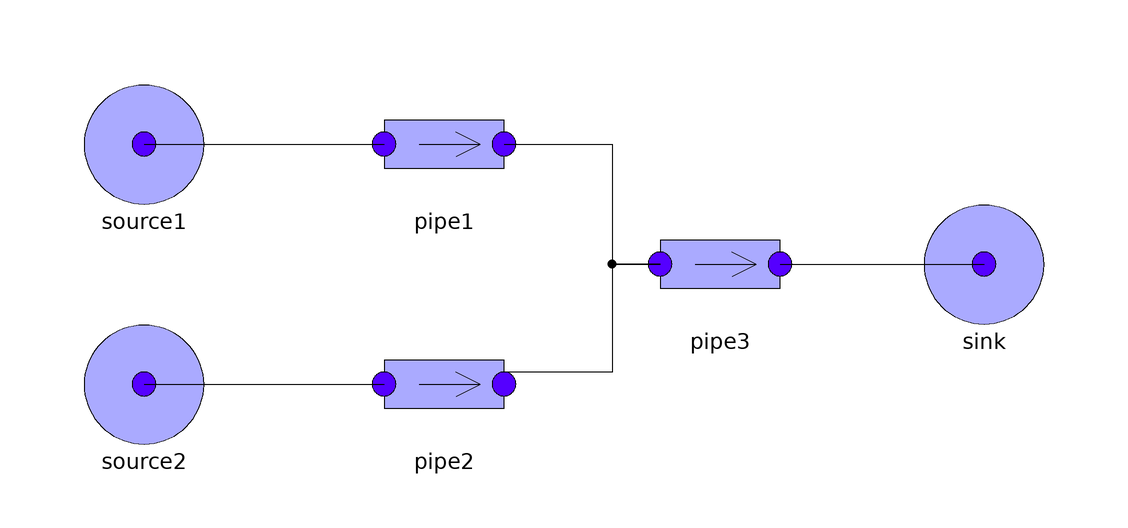

This picture is the connection diagram that the Modelica source below describes through its graphical annotations.

model Test12
      extends Modelica.Icons.Example;
      Components.PressureSource sink(p = 0) annotation(
        Placement(visible = true, transformation(origin = {70, 0}, extent = {{-10, -10}, {10, 10}}, rotation = 0)));
      Components.PressureSource source1(T = 100) annotation(
        Placement(visible = true, transformation(origin = {-70, 20}, extent = {{-10, -10}, {10, 10}}, rotation = 0)));
      Components.PressureSource source2(T = 50) annotation(
        Placement(visible = true, transformation(origin = {-70, -20}, extent = {{-10, -10}, {10, 10}}, rotation = 0)));
      Components.Pipe2 pipe1 annotation(
        Placement(visible = true, transformation(origin = {-20, 20}, extent = {{-10, -10}, {10, 10}}, rotation = 0)));
      Components.Pipe2 pipe2 annotation(
        Placement(visible = true, transformation(origin = {-20, -20}, extent = {{-10, -10}, {10, 10}}, rotation = 0)));
      Components.Pipe2 pipe3 annotation(
        Placement(visible = true, transformation(origin = {26, 0}, extent = {{-10, -10}, {10, 10}}, rotation = 0)));
    equation
      connect(source2.flange, pipe2.inlet) annotation(
        Line(points = {{-70, -20}, {-30, -20}}));
      connect(pipe3.inlet, pipe2.outlet) annotation(
        Line(points = {{16, 0}, {8, 0}, {8, -18}, {-10, -18}}));
      connect(pipe3.outlet, sink.flange) annotation(
        Line(points = {{36, 0}, {70, 0}}));
      connect(pipe1.outlet, pipe3.inlet) annotation(
        Line(points = {{-10, 20}, {8, 20}, {8, 0}, {16, 0}}));
      connect(source1.flange, pipe1.inlet) annotation(
        Line(points = {{-70, 20}, {-30, 20}, {-30, 20}, {-30, 20}}));
      assert(abs(pipe3.outlet.h_outflow - 300000) < 1e-10, "Error in computation of inStream(pipe3.outlet.h_outflow");
      assert(abs(pipe1.inlet.h_outflow - 200000) < 1e-10, "Error in computation of inStream(pipe1.outlet.h_outflow");
      annotation(
        experiment(StopTime = 1),
        Documentation(info = "<html><head></head><body><p>Fan-in 2-to-one connection, flow reversal not allowed (m_flow.min=0 on all inlets, m_flow.max=0 on all outlets).</p>
<p>Full mixing equation for pipe3.outlet.h_outflow; max operators can be simplified away thanks to m_flow.max = 0 on the outlet ports</p><p>pipe3.outlet.h_outflow =<br>
inStream(pipe3.inlet.h_outflow)=<br>(max(-pipe1.outlet.m_flow, 1e-7)*pipe1.outlet.h_outflow + max(pipe2.outlet.m_flow,1e-7)*pipe2.outlet.h_outflow)/(max(-pipe1.outlet.m_flow, 1e-7) + max(pipe2.outlet.m_flow,1e-7)=<br>((-pipe1.outlet.m_flow)*pipe1.outlet.h_outflow + (-pipe2.outlet.m_flow)*pipe2.outlet.h_outflow)/((-pipe1.outlet.m_flow) + (-pipe2.outlet.m_flow))=<br>300000.</p>
<p>No mixing for pipe1.inlet.h_outflow, due to pipe3.inlet.m_flow.min=0</p>
<p>pipe1.inlet.h_outflow =<br>
inStream(pipe1.outlet.h_outflow)=<br>
pipe2.outlet.h_outflow=<br>
inStream(pipe2.inlet.h_outflow)=<br>
source2.flange.h_outflow=<br>
source2.h=<br>
200000</p>
</body></html>"));
    end Test12;